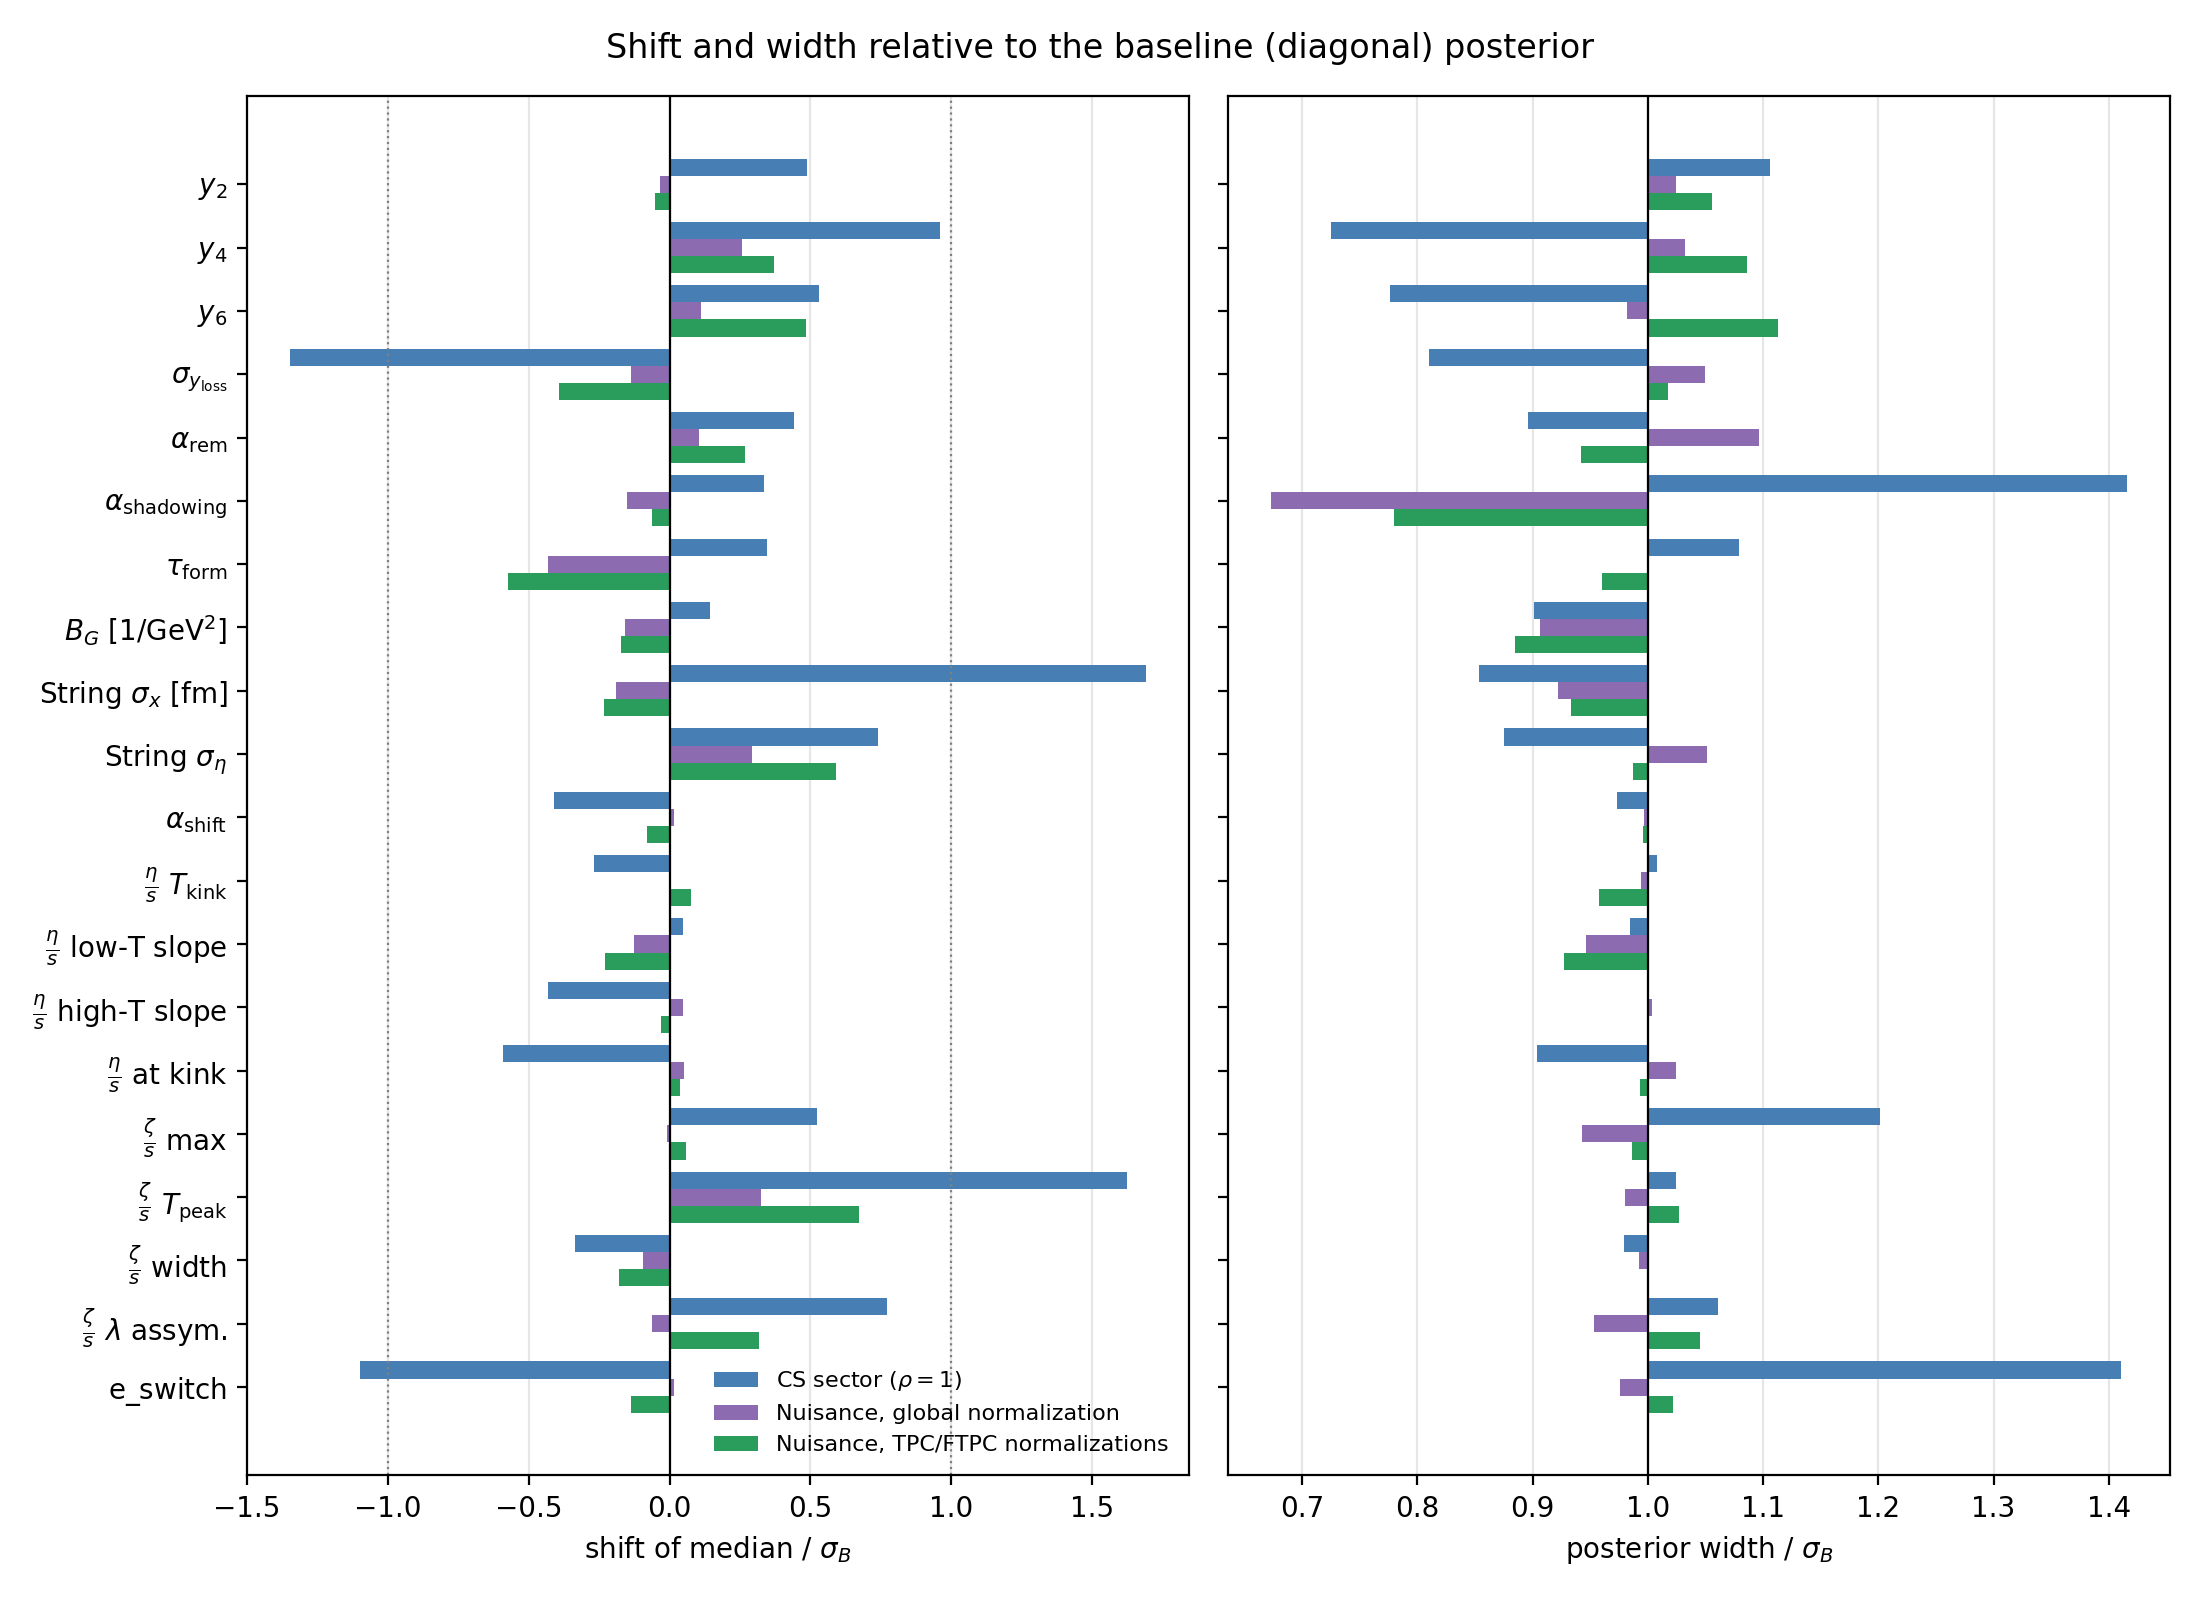

Data behind this chart, as committed beside it:
parameter, baseline_median, sigma_B, cs_shift_sigmaB, cs_width_ratio, nuis_prev_shift_sigmaB, nuis_prev_width_ratio, nuis_shift_sigmaB, nuis_width_ratio
ylossParam4At2, 1.011, 0.5016, 0.4876, 1.106, -0.03341, 1.025, -0.05047, 1.056
ylossParam4At4, 1.678, 0.3037, 0.9603, 0.7254, 0.2556, 1.033, 0.3693, 1.086
ylossParam4At6, 2.054, 0.3003, 0.5307, 0.7767, 0.1105, 0.9815, 0.4858, 1.113
ylossParam4var, 0.6149, 0.2714, -1.349, 0.8102, -0.1354, 1.049, -0.3923, 1.017
remnant_energy_loss_fraction, 0.4672, 0.1431, 0.443, 0.8956, 0.1041, 1.097, 0.2665, 0.942
shadowing_factor, 0.06934, 0.1141, 0.3357, 1.416, -0.1497, 0.6731, -0.06199, 0.7801
tau_form_mean, 0.5412, 0.2365, 0.3474, 1.079, -0.4329, 1.001, -0.5737, 0.9599
BG, 7.426, 6.2, 0.1425, 0.9015, -0.1567, 0.9068, -0.1723, 0.8843
string_source_sigma_x, 0.2065, 0.1136, 1.691, 0.8535, -0.1892, 0.9218, -0.2315, 0.9334
string_source_sigma_eta, 0.4755, 0.1963, 0.7404, 0.8756, 0.2939, 1.051, 0.592, 0.9873
stringTransverseShiftFrac, 0.48, 0.2883, -0.409, 0.9733, 0.01467, 0.997, -0.07903, 0.9957
shear_viscosity_3_eta_over_s_T_kink_in_G…, 0.2121, 0.04102, -0.2673, 1.008, 0.005891, 0.9941, 0.07638, 0.9578
shear_viscosity_3_eta_over_s_low_T_slope…, -0.8499, 0.8262, 0.04705, 0.9842, -0.1263, 0.9465, -0.2297, 0.9274
shear_viscosity_3_eta_over_s_high_T_slop…, 0.776, 0.8734, -0.4333, 1.001, 0.04794, 1.004, -0.03032, 1.001
shear_viscosity_3_eta_over_s_at_kink, 0.1026, 0.04624, -0.5907, 0.9038, 0.05059, 1.024, 0.0363, 0.9933
bulk_viscosity_3_zeta_over_s_max, 0.09035, 0.04049, 0.5225, 1.201, -0.009572, 0.9429, 0.05743, 0.986
bulk_viscosity_3_zeta_over_s_T_peak_in_G…, 0.162, 0.05205, 1.626, 1.025, 0.3245, 0.9805, 0.6729, 1.027
bulk_viscosity_3_zeta_over_s_width_in_Ge…, 0.08317, 0.0362, -0.3341, 0.9796, -0.09334, 0.9927, -0.1805, 1.001
bulk_viscosity_3_zeta_over_s_lambda_asym…, -0.2755, 0.3897, 0.7724, 1.061, -0.06286, 0.9537, 0.3187, 1.045
eps_switch, 0.546, 0.04945, -1.099, 1.411, 0.01637, 0.9762, -0.1372, 1.022
